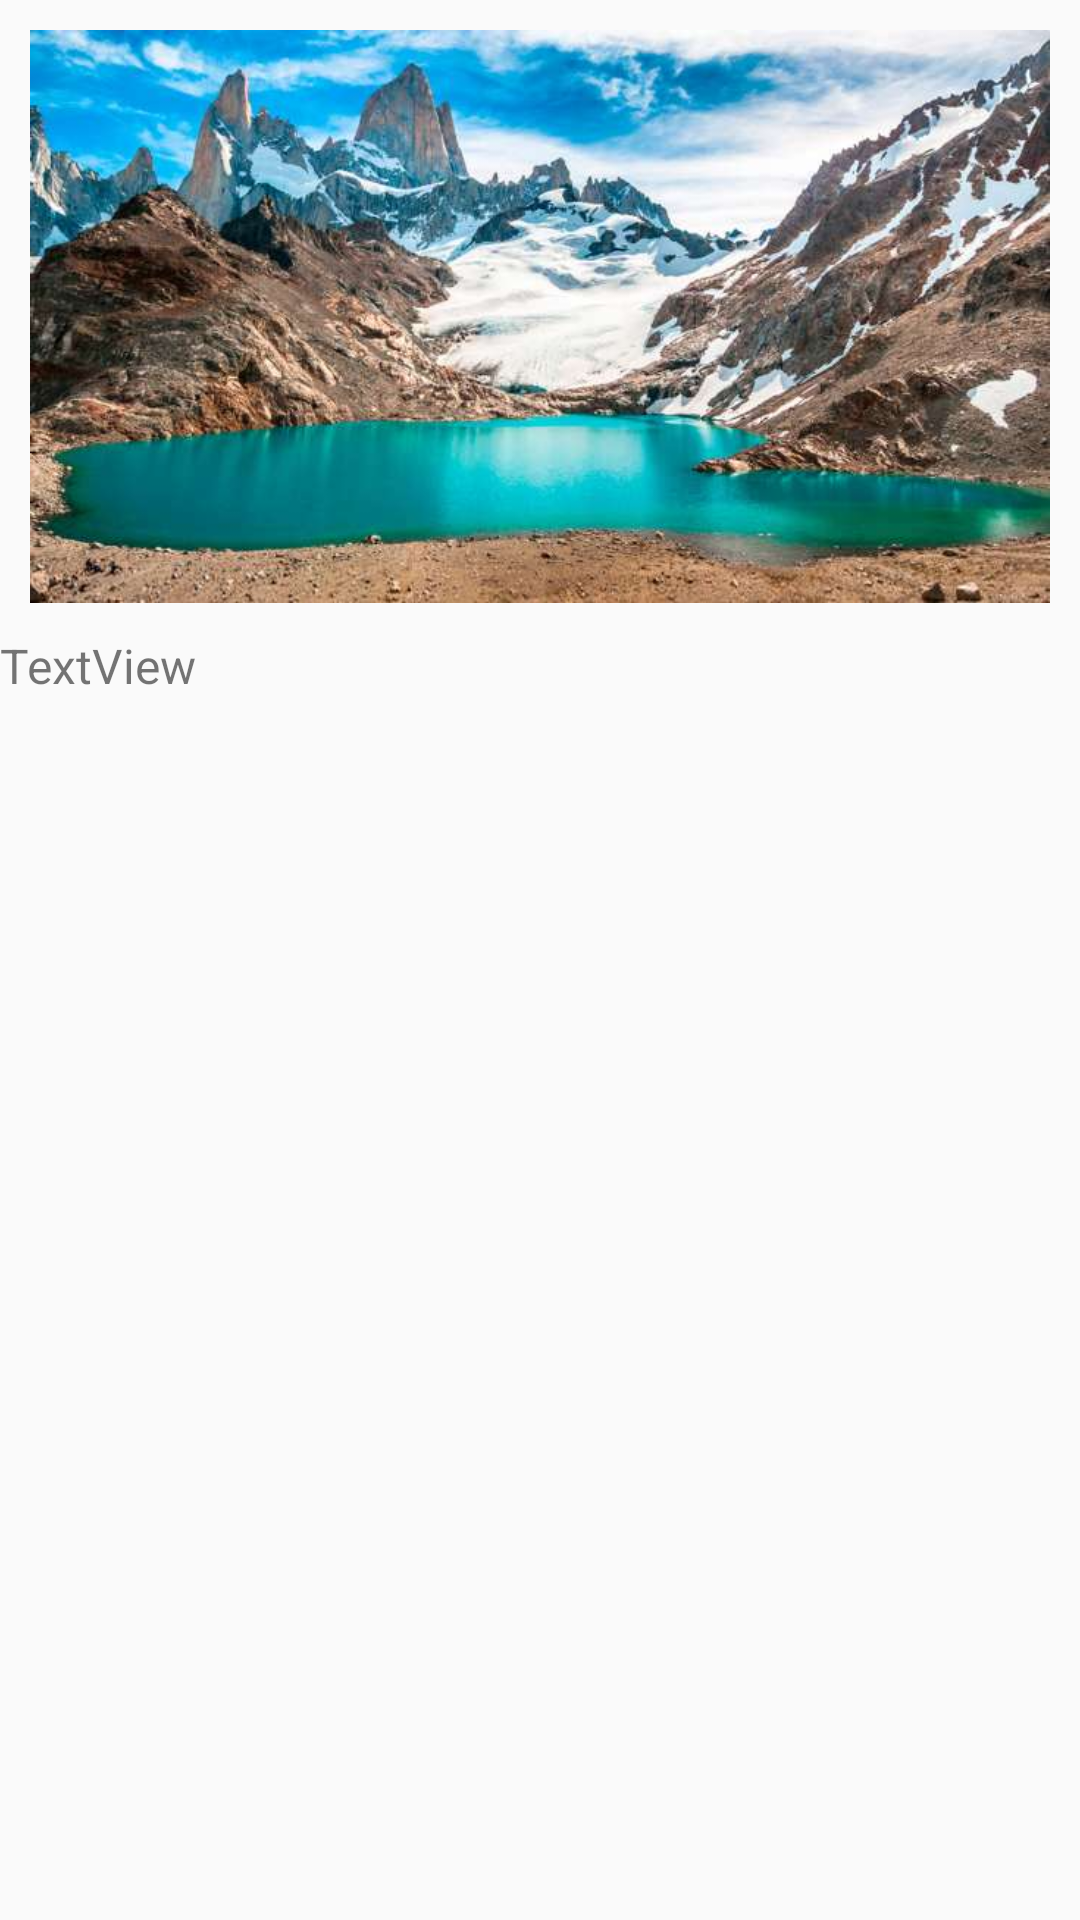

The Android layout XML behind this screen, and the referenced resources:
<!-- AndroidManifest.xml: application theme Theme.Paises -->
<!-- res/layout/fragment_detalles_pais.xml -->
<?xml version="1.0" encoding="utf-8"?>
<ScrollView xmlns:android="http://schemas.android.com/apk/res/android"
    xmlns:app="http://schemas.android.com/apk/res-auto"
    xmlns:tools="http://schemas.android.com/tools"
    android:layout_width="match_parent"
    android:layout_height="match_parent"
    tools:context=".DetallesPaisFragment"
    android:contentDescription="Paises">

    <LinearLayout
        android:layout_width="match_parent"
        android:layout_height="match_parent"
        android:orientation="vertical">

        <ImageView
            android:id="@+id/foto"
            android:layout_width="match_parent"
            android:layout_height="wrap_content"
            android:layout_gravity="top"
            android:layout_margin="10dp"
            android:layout_weight="1"
            android:adjustViewBounds="true"
            android:src="@drawable/argentina" />

        <TextView
            android:id="@+id/descripcion"
            android:layout_width="match_parent"
            android:layout_height="wrap_content"
            android:layout_weight="1"
            android:textSize="16dp"
            android:text="TextView" />
    </LinearLayout>
</ScrollView>
<!-- resources referenced by this layout -->
<resources>
  <!-- drawable argentina: jpg bitmap (drawable, 52331 bytes) -->
  <style name="Theme.Paises" parent="Theme.AppCompat.Light.DarkActionBar">
          
          <item name="colorPrimary">@color/purple_500</item>
          <item name="colorPrimaryDark">@color/purple_700</item>
          <item name="colorAccent">@color/teal_200</item>
          
      </style>
  <!-- not gathered from this repository: default colours our renderer supplied (Android Studio template values) -->
  <color name="purple_500">#FF6200EE</color>
  <color name="purple_700">#FF3700B3</color>
  <color name="teal_200">#FF03DAC5</color>
</resources>
